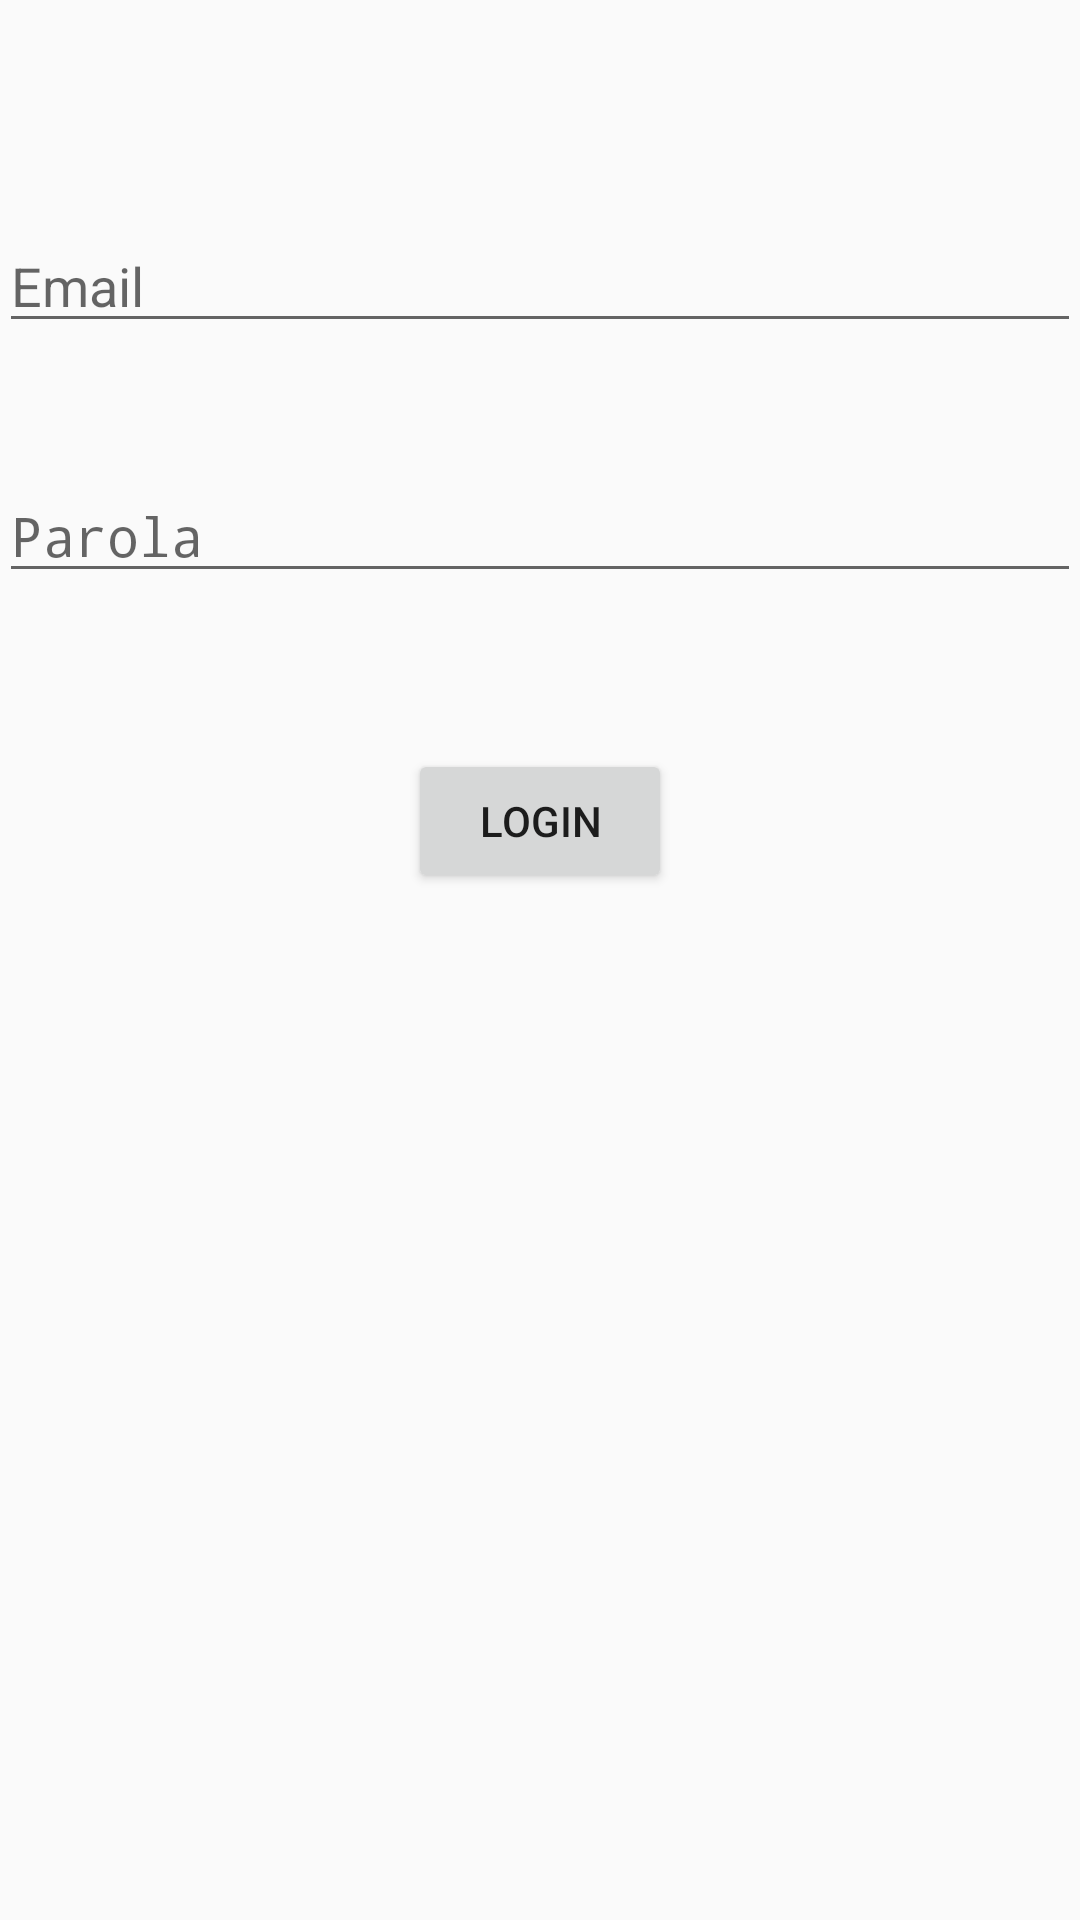

This screen was rendered from an Android layout file. Write that file and the resources it references.
<!-- AndroidManifest.xml: application theme AppTheme -->
<!-- res/layout/activity_login.xml -->
<?xml version="1.0" encoding="utf-8"?>
<RelativeLayout xmlns:android="http://schemas.android.com/apk/res/android"
    xmlns:tools="http://schemas.android.com/tools" android:layout_width="match_parent"
    android:layout_height="match_parent" android:paddingLeft="@dimen/activity_horizontal_margin"
    android:paddingRight="@dimen/activity_horizontal_margin"
    android:paddingTop="@dimen/activity_vertical_margin"
    android:paddingBottom="@dimen/activity_vertical_margin"
    tools:context="com.example.cristian.workful20.Login">

    <EditText
        android:layout_width="fill_parent"
        android:layout_height="wrap_content"
        android:id="@+id/email"
        android:layout_alignParentTop="true"
        android:layout_centerHorizontal="true"
        android:layout_marginTop="73dp"
        android:hint="Email" />

    <EditText
        android:layout_width="fill_parent"
        android:layout_height="wrap_content"
        android:inputType="textPassword"
        android:ems="10"
        android:id="@+id/password"
        android:layout_below="@+id/email"
        android:layout_centerHorizontal="true"
        android:layout_marginTop="42dp"
        android:hint="Parola" />

    <Button
        android:layout_width="wrap_content"
        android:layout_height="wrap_content"
        android:text="Login"
        android:id="@+id/loginButton"
        android:layout_below="@+id/password"
        android:layout_centerHorizontal="true"
        android:layout_marginTop="52dp" />
</RelativeLayout>
<!-- resources referenced by this layout -->
<resources>
  <style name="AppTheme" parent="Theme.AppCompat.Light.NoActionBar">
          
          <item name="colorPrimary">@color/colorPrimary</item>
          <item name="colorPrimaryDark">@color/colorPrimaryDark</item>
          <item name="colorAccent">@color/colorAccent</item>
          <item name="windowNoTitle">true</item>
  
  
      </style>
  <color name="colorPrimary">#3F51B5</color>
  <color name="colorPrimaryDark">#303F9F</color>
  <color name="colorAccent">#3F51B5</color>
</resources>
